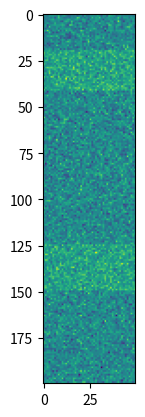

Here is the Python script that generated this plot:
import numpy as np

a = np.arange(1., 11.)[:, np.newaxis]

a.shape

a = np.tile(a, (1, 10))

b = np.arange(1., 11.)[np.newaxis, :]

b = np.tile(b, (10, 1))

a = a*b

np.save("Ex009File1.npy", a)

import numpy as np
import matplotlib.pyplot as plt

a = np.random.randn(200, 50)

a.shape

b = np.zeros(a.shape)

b.shape

b[20:42, :] = np.ones((22, 50))
b[125:150, :] = np.ones((25, 50))

plt.imshow(b)

data = a + b

plt.imshow(data)

np.save("Ex009File2.npy", data)

